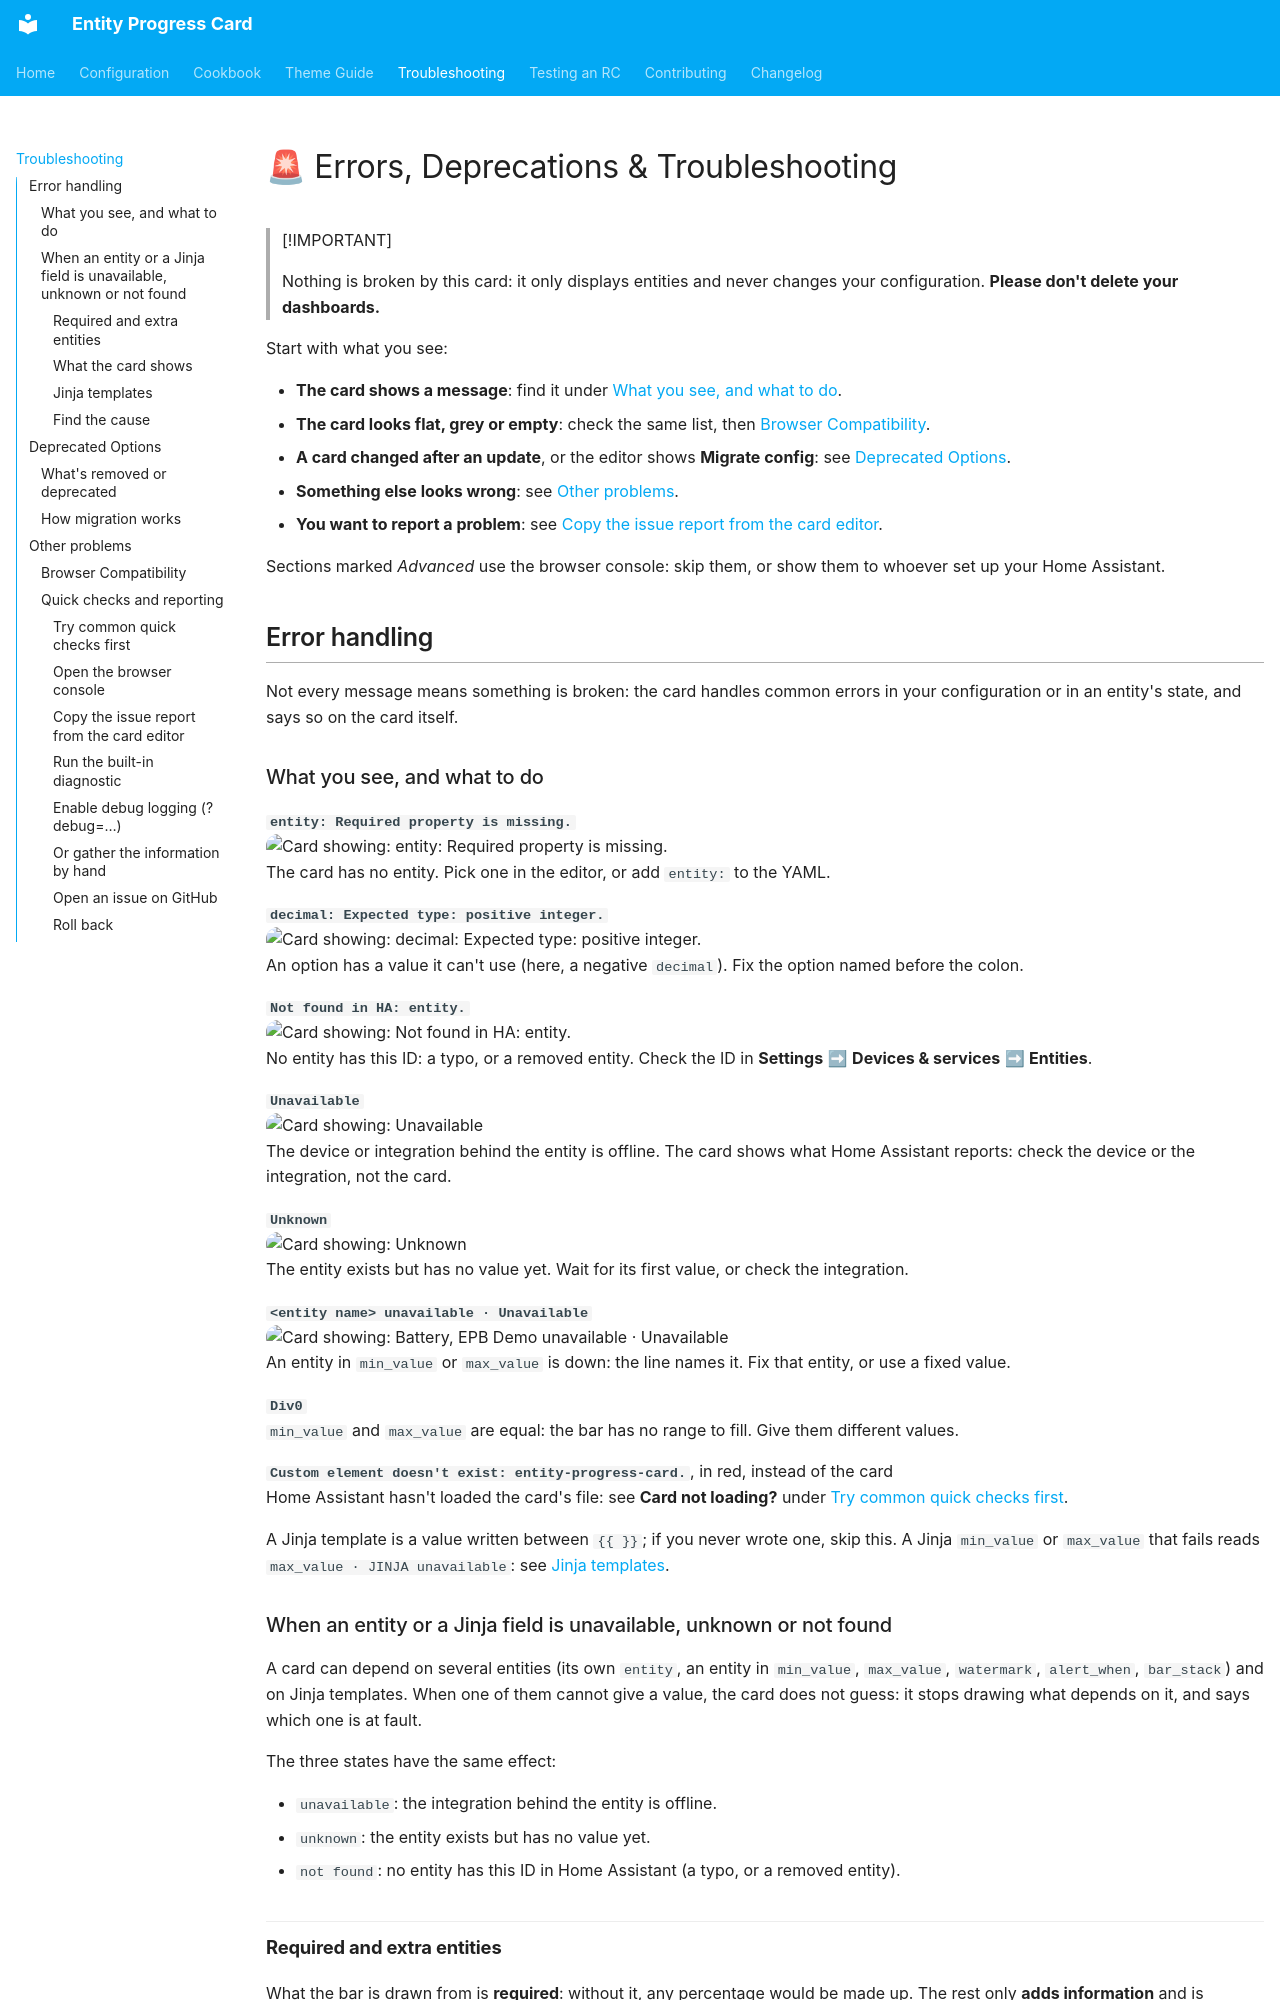

repository: francois-le-ko4la/lovelace-entity-progress-card · page: troubleshooting/index.html · generator: mkdocs

# 🚨 Errors, Deprecations & Troubleshooting

> [!IMPORTANT]
>
> Nothing is broken by this card: it only displays entities and never changes
> your configuration. **Please don't delete your dashboards.**

Start with what you see:

- **The card shows a message**: find it under
  [What you see, and what to do](#what-you-see-and-what-to-do).
- **The card looks flat, grey or empty**: check the same list, then
  [Browser Compatibility](#browser-compatibility).
- **A card changed after an update**, or the editor shows **Migrate config**:
  see [Deprecated Options](#deprecated-options).
- **Something else looks wrong**: see [Other problems](#other-problems).
- **You want to report a problem**: see
  [Copy the issue report from the card editor](#copy-the-issue-report-from-the-card-editor).

Sections marked _Advanced_ use the browser console: skip them, or show them to
whoever set up your Home Assistant.

## Error handling

Not every message means something is broken: the card handles common errors in
your configuration or in an entity's state, and says so on the card itself.

### What you see, and what to do

<!-- markdownlint-disable MD013 -->

**`entity: Required property is missing.`**  
<picture><source media="(prefers-color-scheme: dark)" srcset="images/error-missing-entity-dark-8abb8f.png"><img src="images/error-missing-entity-light-9964f1.png" alt="Card showing: entity: Required property is missing." width="500"/></picture>  
The card has no entity. Pick one in the editor, or add `entity:` to the YAML.

**`decimal: Expected type: positive integer.`**  
<picture><source media="(prefers-color-scheme: dark)" srcset="images/error-invalid-value-dark-ba82c3.png"><img src="images/error-invalid-value-light-121be3.png" alt="Card showing: decimal: Expected type: positive integer." width="500"/></picture>  
An option has a value it can't use (here, a negative `decimal`). Fix the option
named before the colon.

**`Not found in HA: entity.`**  
<picture><source media="(prefers-color-scheme: dark)" srcset="images/error-not-found-dark-32a40f.png"><img src="images/error-not-found-light-501298.png" alt="Card showing: Not found in HA: entity." width="500"/></picture>  
No entity has this ID: a typo, or a removed entity. Check the ID in **Settings**
➡ **Devices & services** ➡ **Entities**.

**`Unavailable`**  
<picture><source media="(prefers-color-scheme: dark)" srcset="images/error-unavailable-dark-4c2fc0.png"><img src="images/error-unavailable-light-43c131.png" alt="Card showing: Unavailable" width="500"/></picture>  
The device or integration behind the entity is offline. The card shows what Home
Assistant reports: check the device or the integration, not the card.

**`Unknown`**  
<picture><source media="(prefers-color-scheme: dark)" srcset="images/error-unknown-dark-362114.png"><img src="images/error-unknown-light-84c894.png" alt="Card showing: Unknown" width="500"/></picture>  
The entity exists but has no value yet. Wait for its first value, or check the
integration.

**`<entity name> unavailable · Unavailable`**  
<picture><source media="(prefers-color-scheme: dark)" srcset="images/error-max-entity-dark-792d61.png"><img src="images/error-max-entity-light-ca8306.png" alt="Card showing: Battery, EPB Demo unavailable · Unavailable" width="500"/></picture>  
An entity in `min_value` or `max_value` is down: the line names it. Fix that
entity, or use a fixed value.

**`Div0`**  
`min_value` and `max_value` are equal: the bar has no range to fill. Give them
different values.

**`Custom element doesn't exist: entity-progress-card.`**, in red, instead of
the card  
Home Assistant hasn't loaded the card's file: see **Card not loading?** under
[Try common quick checks first](#try-common-quick-checks-first).

<!-- markdownlint-enable MD013 -->

A Jinja template is a value written between `{{ }}`; if you never wrote one,
skip this. A Jinja `min_value` or `max_value` that fails reads
`max_value · JINJA unavailable`: see [Jinja templates](#jinja-templates).

<a id="unavailable-entities"></a>

### When an entity or a Jinja field is unavailable, unknown or not found

A card can depend on several entities (its own `entity`, an entity in
`min_value`, `max_value`, `watermark`, `alert_when`, `bar_stack`) and on Jinja
templates. When one of them cannot give a value, the card does not guess: it
stops drawing what depends on it, and says which one is at fault.

The three states have the same effect:

- `unavailable`: the integration behind the entity is offline.
- `unknown`: the entity exists but has no value yet.
- `not found`: no entity has this ID in Home Assistant (a typo, or a removed
  entity).
